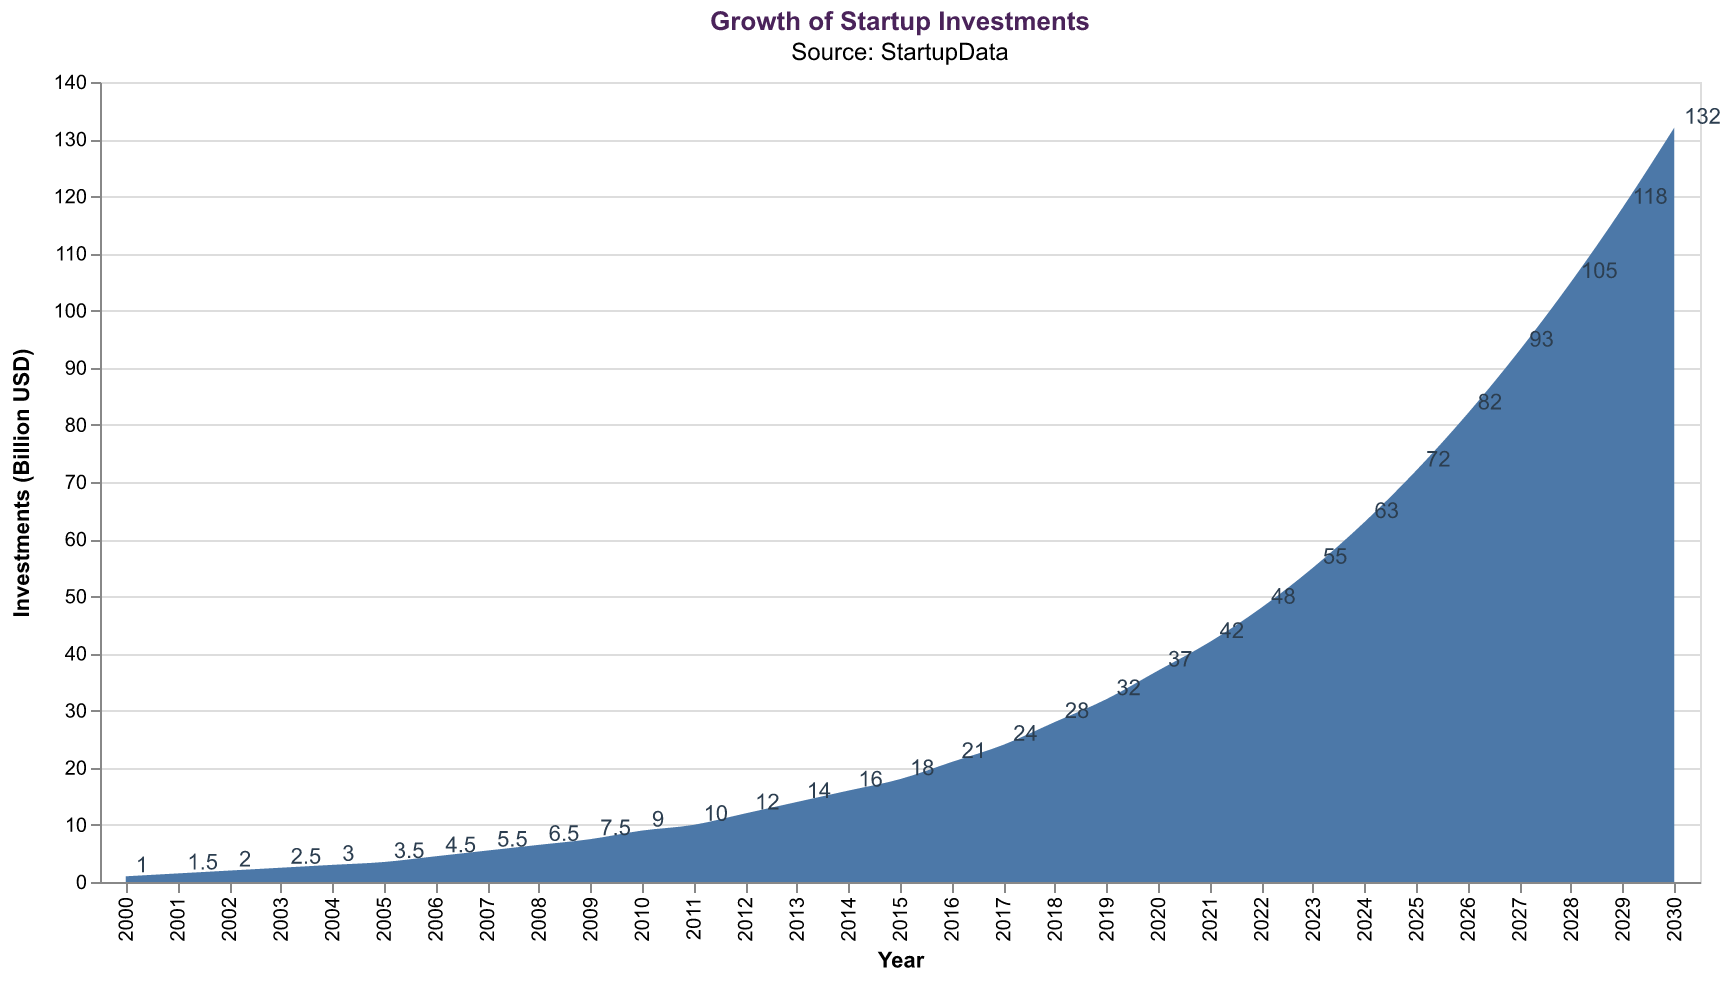

The file beside this chart, header and first rows:
Year, Investments
2000, 1.0
2001, 1.5
2002, 2.0
2003, 2.5
2004, 3.0
2005, 3.5
2006, 4.5
2007, 5.5
2008, 6.5
2009, 7.5
2010, 9.0
2011, 10.0
2012, 12.0
2013, 14.0
2014, 16.0
2015, 18.0
2016, 21.0
2017, 24.0
2018, 28.0
2019, 32.0
2020, 37.0
2021, 42.0
2022, 48.0
2023, 55.0
2024, 63.0
2025, 72.0
2026, 82.0
2027, 93.0
2028, 105.0
2029, 118.0
2030, 132.0
